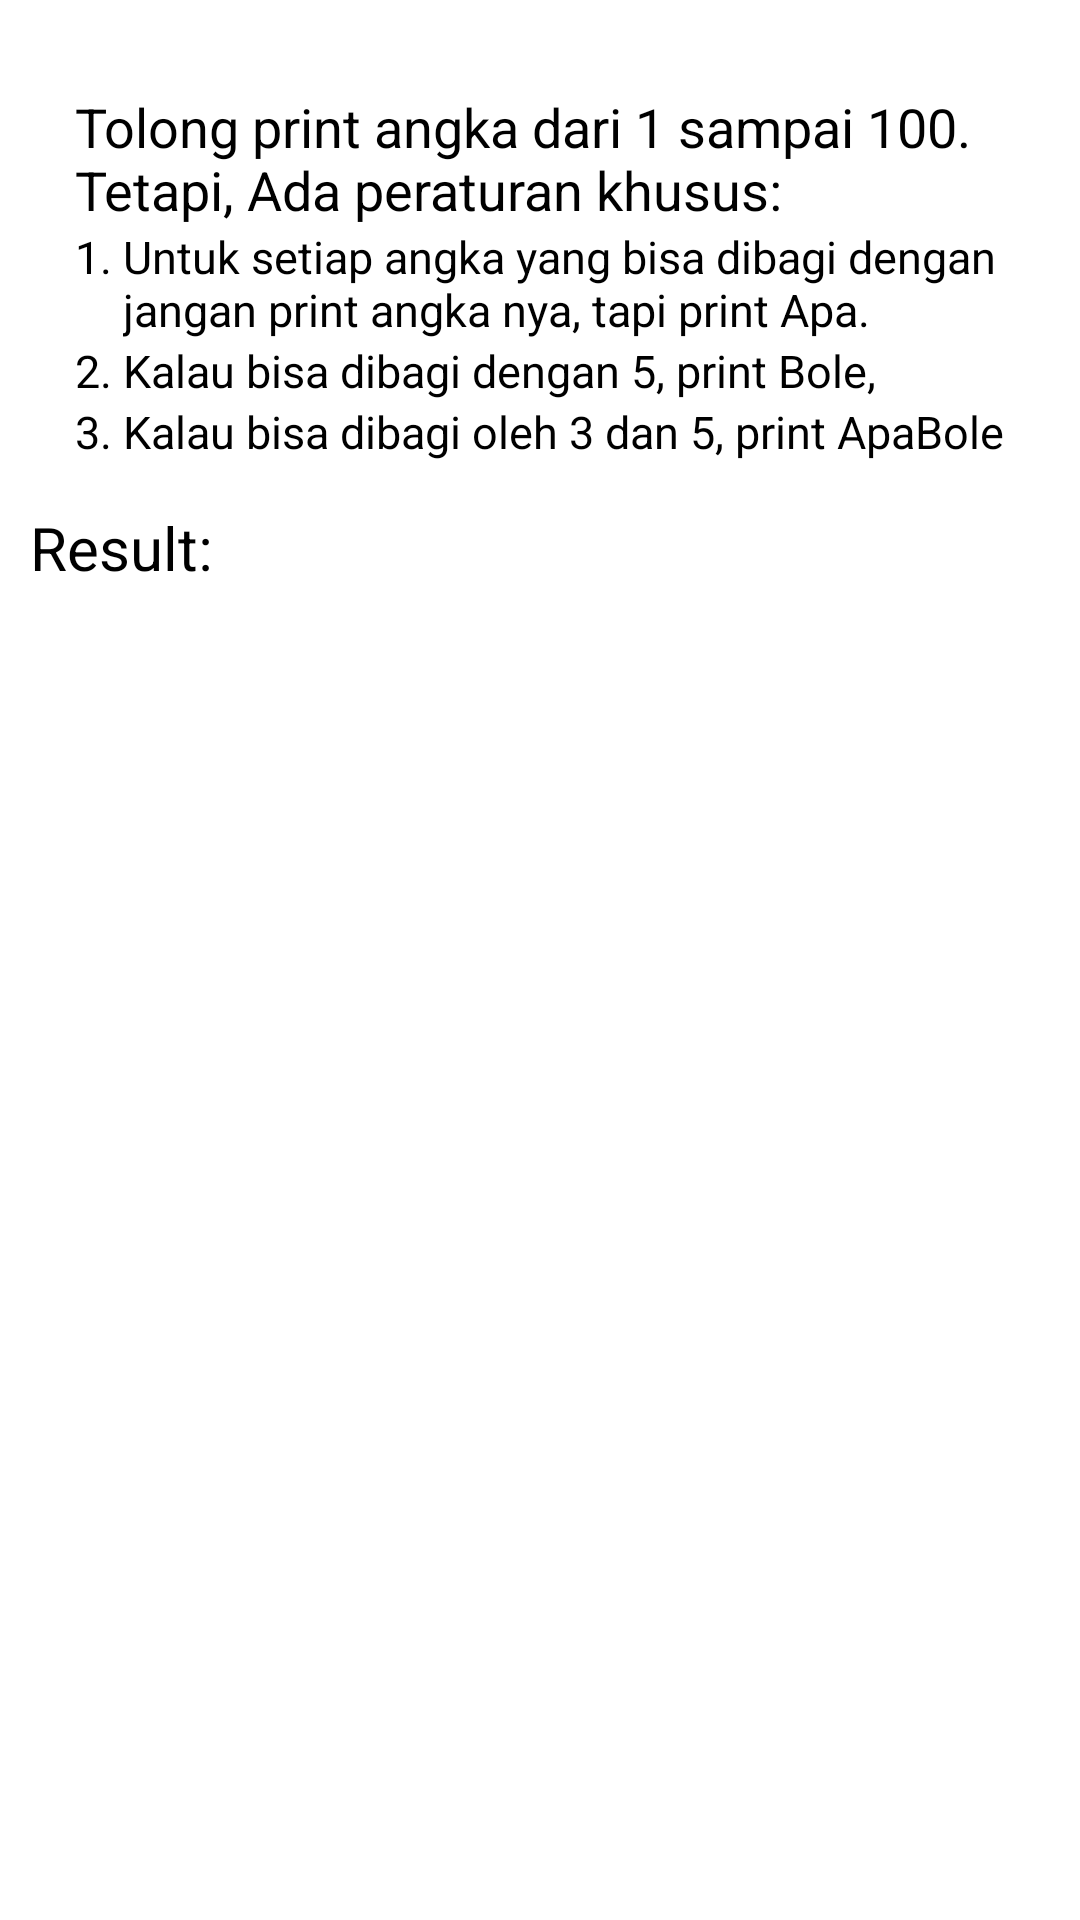

Produce the Android XML layout that renders to this screen, including the resource entries it uses.
<!-- AndroidManifest.xml: application theme Theme.Stamps -->
<!-- res/layout/activity_apa_bole.xml -->
<?xml version="1.0" encoding="utf-8"?>
<LinearLayout xmlns:android="http://schemas.android.com/apk/res/android"
    xmlns:tools="http://schemas.android.com/tools"
    android:layout_width="match_parent"
    android:layout_height="match_parent"
    android:orientation="vertical"
    tools:context=".ui.ApaBoleActivity">

    <TableLayout
        android:layout_width="match_parent"
        android:layout_height="wrap_content"
        android:paddingStart="25dp"
        android:paddingTop="30dp"
        android:paddingEnd="25dp"
        tools:ignore="UselessParent">

        <TextView
            android:layout_width="match_parent"
            android:layout_height="wrap_content"
            android:text="@string/apaBole_0"
            android:textColor="@color/black"
            android:textSize="18sp" />

        <TableRow>

            <TextView
                android:layout_column="1"
                android:text="@string/one"
                android:textColor="@color/black"
                android:textSize="15sp" />

            <TextView
                android:layout_width="345dp"
                android:layout_column="2"
                android:text="@string/apaBole_1"
                android:textColor="@color/black"
                android:textSize="15sp" />
        </TableRow>

        <TableRow>

            <TextView
                android:layout_column="1"
                android:text="@string/two"
                android:textColor="@color/black"
                android:textSize="15sp" />

            <TextView
                android:layout_width="345dp"
                android:layout_column="2"
                android:text="@string/apaBole_2"
                android:textColor="@color/black"
                android:textSize="15sp" />
        </TableRow>

        <TableRow>

            <TextView
                android:layout_column="1"
                android:text="@string/three"
                android:textColor="@color/black"
                android:textSize="15sp" />

            <TextView
                android:layout_width="345dp"
                android:layout_column="2"
                android:text="@string/apaBole_3"
                android:textColor="@color/black"
                android:textSize="15sp" />
        </TableRow>

    </TableLayout>

    <TextView
        android:layout_width="match_parent"
        android:layout_height="wrap_content"
        android:layout_marginTop="15dp"
        android:paddingStart="10dp"
        android:paddingEnd="10dp"
        android:text="@string/result"
        android:textColor="@color/black"
        android:textSize="20sp" />

    <ListView
        android:id="@+id/result_list"
        android:layout_width="match_parent"
        android:layout_height="wrap_content"
        android:paddingStart="30dp"
        android:paddingEnd="30dp" />

</LinearLayout>
<!-- resources referenced by this layout -->
<resources>
  <color name="black">#FF000000</color>
  <string name="apaBole_0">Tolong print angka dari 1 sampai 100. Tetapi, Ada peraturan khusus:</string>
  <string name="apaBole_1">Untuk setiap angka yang bisa dibagi dengan 3, jangan print angka nya, tapi print "Apa".</string>
  <string name="apaBole_2">Kalau bisa dibagi dengan 5, print "Bole",</string>
  <string name="apaBole_3">Kalau bisa dibagi oleh 3 dan 5, print "ApaBole".</string>
  <string name="one">1. </string>
  <string name="result">Result:</string>
  <string name="three">3. </string>
  <string name="two">2. </string>
  <style name="Theme.Stamps" parent="Theme.MaterialComponents.DayNight.DarkActionBar">
          
          <item name="colorPrimary">@color/color_stamps</item>
          <item name="colorPrimaryVariant">@color/color_stamps</item>
          <item name="colorOnPrimary">@color/white</item>
          
          <item name="colorSecondary">@color/color_stamps</item>
          <item name="colorSecondaryVariant">@color/color_stamps</item>
          <item name="colorOnSecondary">@color/black</item>
          
          <item name="android:statusBarColor" tools:targetApi="l">?attr/colorOnPrimary</item>
          
          <item name="colorAccent">@color/color_stamps</item>
          <item name="android:windowLightStatusBar">true</item>
      </style>
  <color name="color_stamps">#ED7801</color>
  <color name="white">#FFFFFFFF</color>
</resources>
